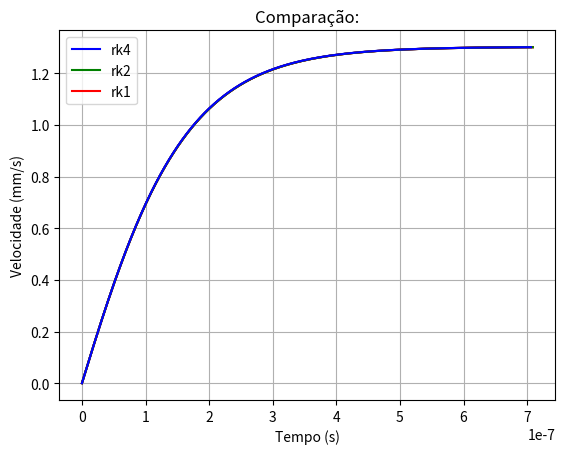

This chart was generated by the following Python code:
# -*- coding: utf-8 -*-
"""Cópia de Trabalho Final - Bolhas num Xampu

Automatically generated by Colab.

Original file is located at
    https://colab.research.google.com/<link-removed>
"""

import numpy as np
import matplotlib.pyplot as plt
import math

def euler(f,y0,x0,h,precisao):
    '''Solução para y'=f(y,x) usando o método de Euler (RK1).
    ----------
    f: função, y'=f(y,x)
    y0: valor inicial de y, y(x0)
    x0: valor inicial de x
    h: distância entre os x_n
    precisao: precisão
    ----------
    Retorna o conjunto de pontos y(x)
    '''

    y = []
    y.append(y0)
    x = []
    x.append(x0)

    n = 0
    while(True):
      x.append(x[n] + h)
      y.append(y[n] + h*f(y[n],x[n]))
      n += 1

      if((y[n]-y[n-1])/y[n] < precisao):
        break

    return y, x

def euler_aperfeicoado(f,y0,x0,h,precisao):
    '''Solução para y'=f(y,x) usando o método de Euler Melhorado (RK2).
    ----------
    f: função, y'=f(y,x)
    y0: valor inicial de y, y(x0)
    x0: valor inicial de x
    h: distância entre os x_n
    precisao: precisão
    ----------
    Retorna o conjunto de pontos y(x)
    '''

    y = []
    y.append(y0)
    x = []
    x.append(x0)

    n = 0
    while(True):
      x.append(x[n] + h)
      y.append(y[n] + 0.5*h*(f(y[n],x[n]) + f(y[n]+h*f(y[n],x[n]),x[n]+h)))
      n += 1

      if((y[n]-y[n-1])/y[n] < precisao):
        break

    return y, x

def rk4(f,y0,x0,h,precisao):
    '''Solução para y'=f(y,x) usando Runge-Kutta de ordem 4.
    ----------
    f: função, y'=f(y,x)
    y0: valor inicial de y, y(x0)
    x0: valor inicial de x
    h: distância entre os x_n
    precisao: precisão
    ----------
    Retorna o conjunto de pontos y(x)
    '''

    y = []
    y.append(y0)
    x = []
    x.append(x0)

    n = 0
    while(True):
      x.append(x[n] + h)

      k1 = h*f(y[n], x[n])
      k2 = h*f(y[n]+k1/2, x[n]+h/2)
      k3 = h*f(y[n]+k2/2, x[n]+h/2)
      k4 = h*f(y[n]+k3, x[n]+h)

      y.append(y[n] + (k1 + 2*k2 + 2*k3 + k4)/6)
      n += 1

      if((y[n]-y[n-1])/y[n] < precisao):
        break

    return y, x

R = 2.5
densAr = 1.25E-6
densX = 1.03E-3
g = 9.78E3
n = 1.7
b = 420

f = lambda v,t: (((densX-densAr)*g/densAr)-3*b*(v**n)/(4*math.pi*R*R*R*densAr))
v0 = 0
t0 = 0
h = 1E-9
precisao = 1E-5

v_rk1,t_rk1 = euler(f,v0,t0,h,precisao)
v_rk2,t_rk2 = euler_aperfeicoado(f,v0,t0,h,precisao)
v_rk4,t_rk4 = rk4(f,v0,t0,h,precisao)

print(f"Velocidade limite usando RK1: {v_rk1[-1]}mm/s")
print(f"Velocidade limite usando RK2: {v_rk2[-1]}mm/s")
print(f"Velocidade limite usando RK4: {v_rk4[-1]}mm/s")
print(f"Precisão: {precisao}mm/s")

print(f"Tempo até atingir a velocidade limite (RK1): {round(t_rk1[-1]*1E9,4)}ns")
print(f"Tempo até atingir a velocidade limite (RK2): {round(t_rk2[-1]*1E9,4)}ns")
print(f"Tempo até atingir a velocidade limite (RK4): {round(t_rk4[-1]*1E9,4)}ns")

plt.title(f"Bolha de ar em xampu (usando Euler):")
plt.grid(True)
plt.xlabel('Tempo (s)')
plt.ylabel('Velocidade (mm/s)')
plt.plot(t_rk1,v_rk1,'b')
plt.legend(['rk1'])
plt.show()

plt.title(f"Bolha de ar em xampu (usando Euler Aperfeiçoado):")
plt.grid(True)
plt.xlabel('Tempo (s)')
plt.ylabel('Velocidade (mm/s)')
plt.plot(t_rk2,v_rk2,'g')
plt.legend(['rk2'])
plt.show()

plt.title(f"Bolha de ar em xampu (usando RK4):")
plt.grid(True)
plt.xlabel('Tempo (s)')
plt.ylabel('Velocidade (mm/s)')
plt.plot(t_rk4,v_rk4,'r')
plt.legend(['rk4'])
plt.show()

plt.title(f"Comparação:")
plt.grid(True)
plt.xlabel('Tempo (s)')
plt.ylabel('Velocidade (mm/s)')
plt.plot(t_rk4,v_rk4,'r', t_rk2,v_rk2,'g', t_rk1,v_rk1,'b')
plt.legend(['rk4', 'rk2', 'rk1'])
plt.show()